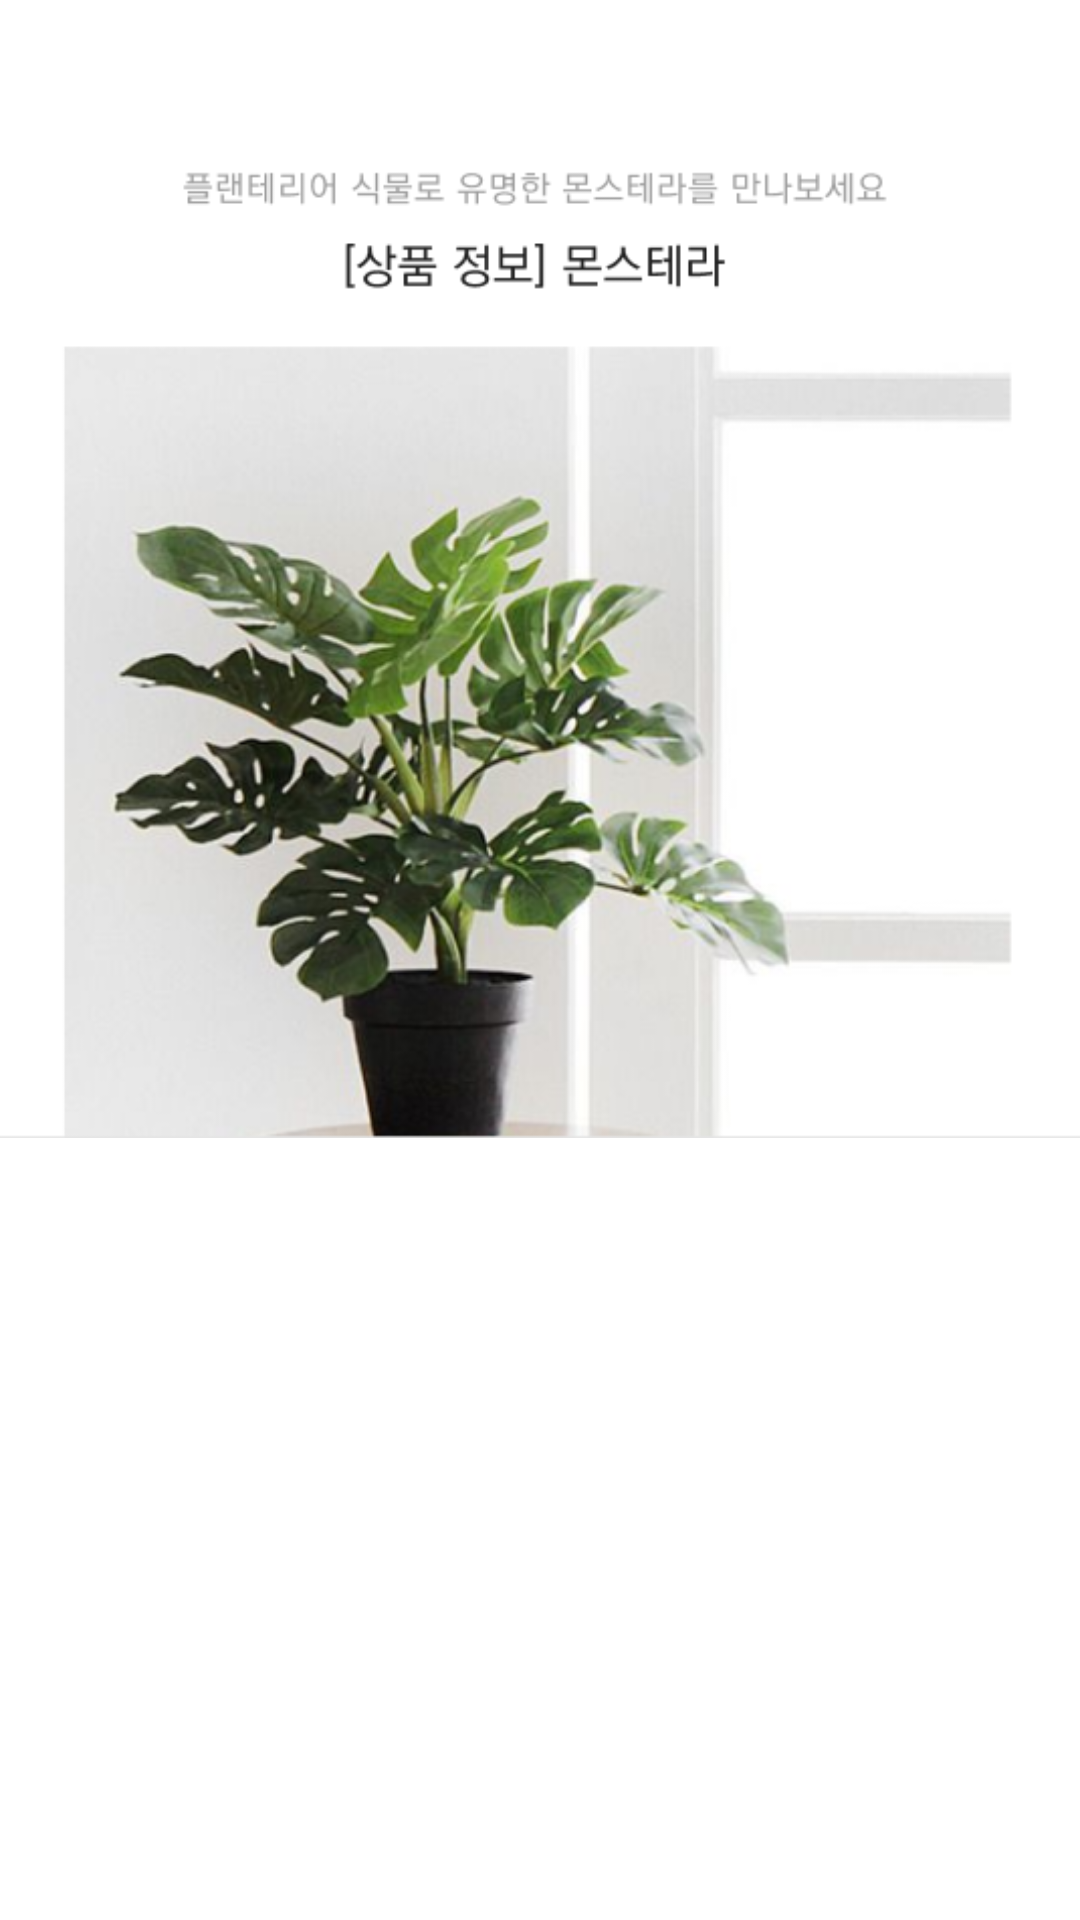

The Android layout XML behind this screen, and the referenced resources:
<!-- AndroidManifest.xml: application theme Theme.AppCompat.NoActionBar -->
<!-- res/layout/product1_inquiry_frag.xml -->
<?xml version="1.0" encoding="utf-8"?>
<LinearLayout xmlns:android="http://schemas.android.com/apk/res/android"
    android:layout_width="match_parent"
    android:layout_height="match_parent"
    android:background="@color/white">

    <ImageView
        android:layout_width="match_parent"
        android:layout_height="400dp"
        android:src="@drawable/temp_product_info" />

</LinearLayout>
<!-- resources referenced by this layout -->
<resources>
  <color name="white">#FFFFFFFF</color>
  <!-- drawable temp_product_info: png bitmap (drawable, 242613 bytes) -->
</resources>
